Photos from the image-classification dataset "final_dataset" in the GitHub repository Poilik/50.039-Deep-Learning-Butterfly-Classification. Its 2 classes are: non-hybrid, hybrid.

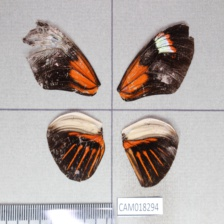
Label: hybrid

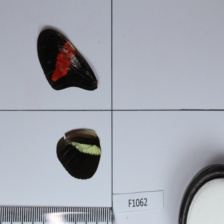
Label: non-hybrid

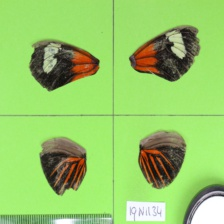
Label: non-hybrid

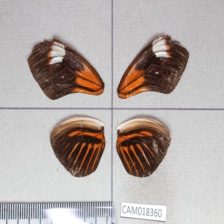
Label: hybrid

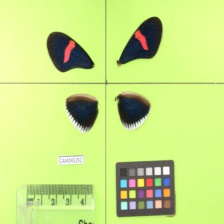
Label: non-hybrid

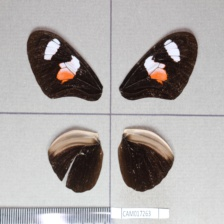
Label: non-hybrid
